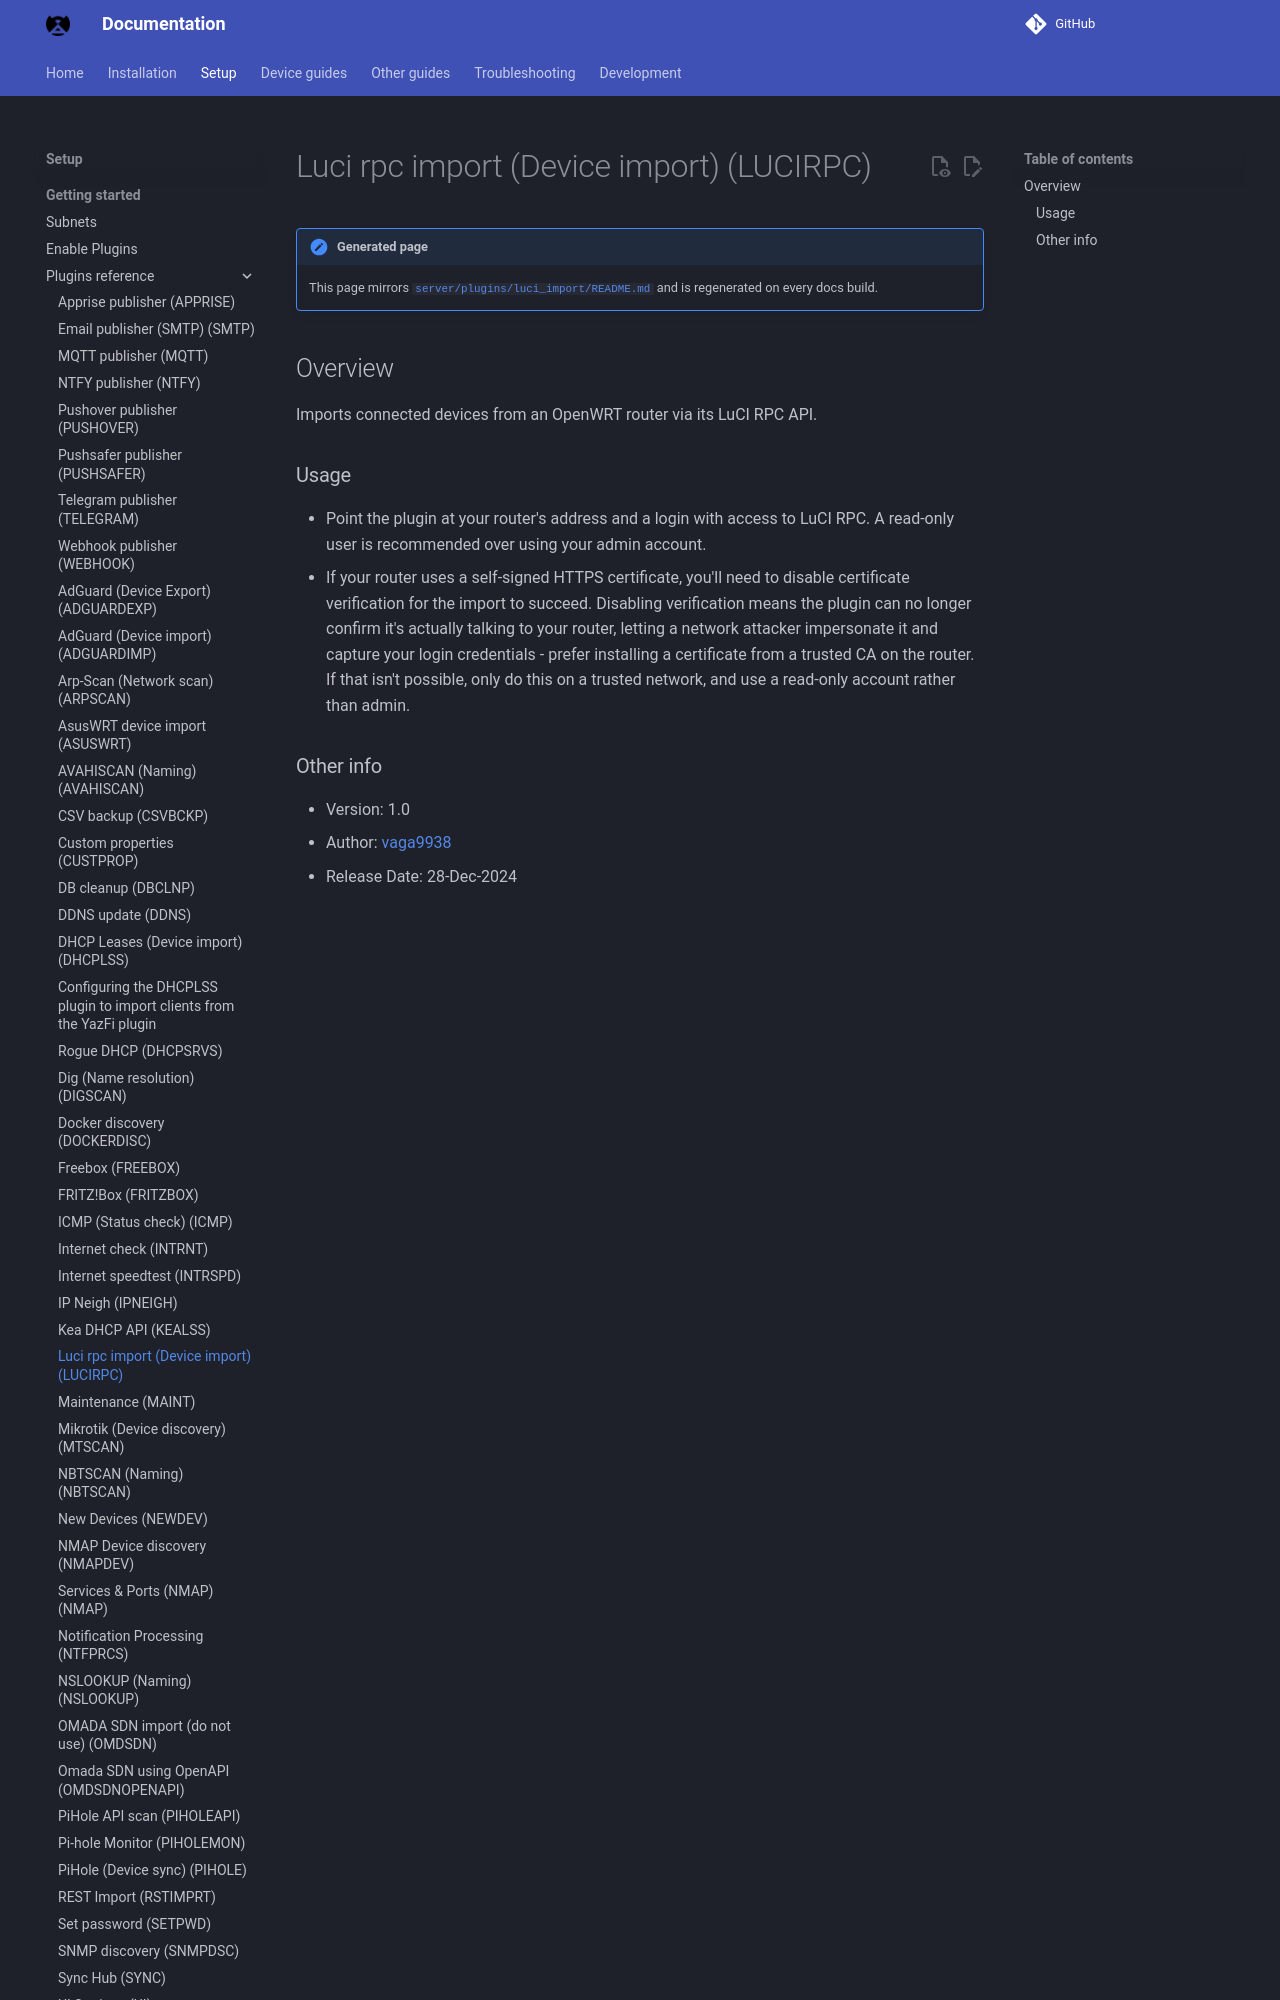

repository: bryanwills/NetAlertX · page: plugins/luci_import/index.html · generator: mkdocs

## Overview

Imports connected devices from an OpenWRT router via its LuCI RPC API.

### Usage

- Point the plugin at your router's address and a login with access to LuCI RPC. A read-only user is recommended over using your admin account.
- If your router uses a self-signed HTTPS certificate, you'll need to disable certificate verification for the import to succeed. Disabling verification means the plugin can no longer confirm it's actually talking to your router, letting a network attacker impersonate it and capture your login creden
